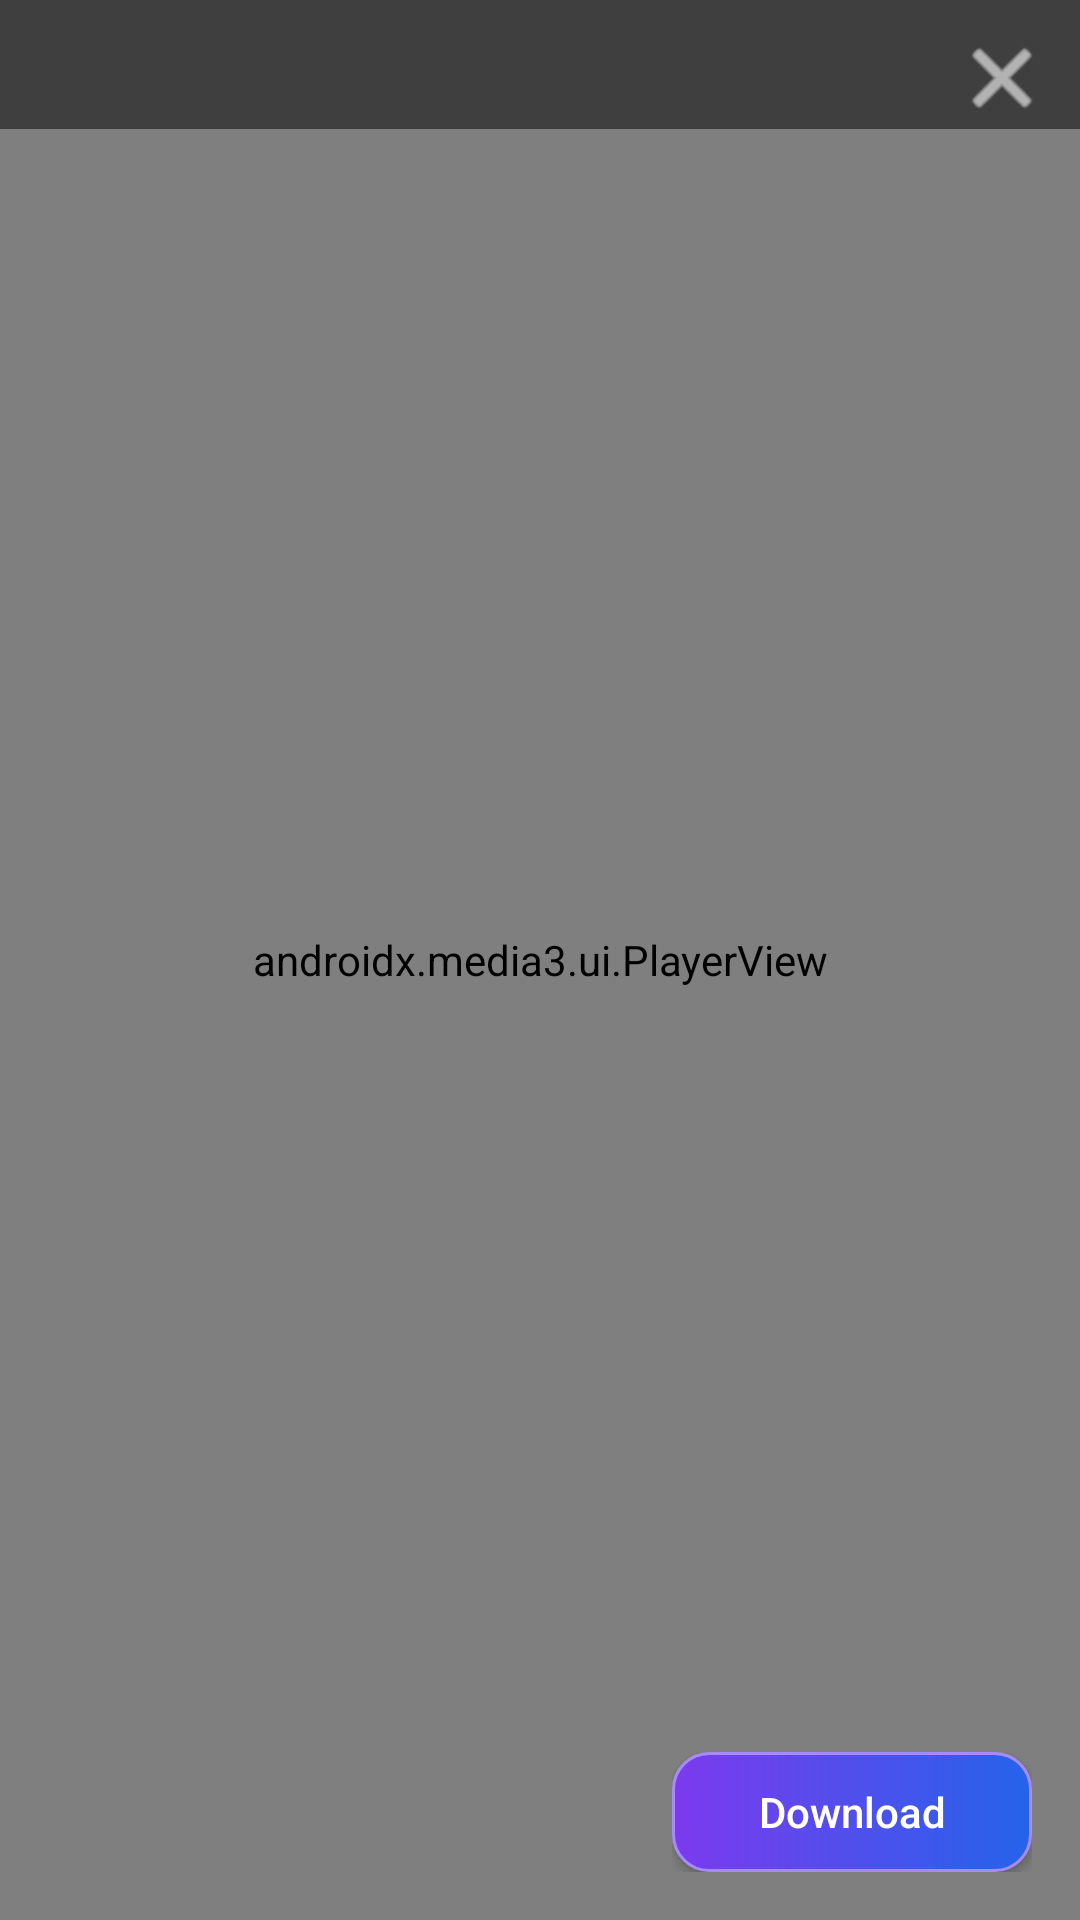

Android layout source for this screen:
<!-- AndroidManifest.xml: application theme Theme.AsgharDownloader -->
<!-- res/layout/activity_movie_player.xml -->
<?xml version="1.0" encoding="utf-8"?>
<FrameLayout xmlns:android="http://schemas.android.com/apk/res/android"
    xmlns:app="http://schemas.android.com/apk/res-auto"
    android:layout_width="match_parent"
    android:layout_height="match_parent"
    android:background="#000000">

    <androidx.media3.ui.PlayerView
        android:id="@+id/playerView"
        android:layout_width="match_parent"
        android:layout_height="match_parent"
        app:show_buffering="when_playing"
        app:resize_mode="fit"
        app:use_controller="true" />

    <TextView
        android:id="@+id/tvTitle"
        android:layout_width="match_parent"
        android:layout_height="wrap_content"
        android:layout_gravity="top"
        android:background="#80000000"
        android:padding="12dp"
        android:textColor="#FFFFFF"
        android:textSize="14sp"
        android:textStyle="bold"
        android:maxLines="1"
        android:ellipsize="end" />

    <ImageButton
        android:id="@+id/btnClose"
        android:layout_width="40dp"
        android:layout_height="40dp"
        android:layout_gravity="top|end"
        android:layout_marginTop="6dp"
        android:layout_marginEnd="6dp"
        android:background="?attr/selectableItemBackgroundBorderless"
        android:contentDescription="Close"
        android:src="@android:drawable/ic_menu_close_clear_cancel"
        android:tint="#FFFFFF" />

    <LinearLayout
        android:layout_width="wrap_content"
        android:layout_height="wrap_content"
        android:layout_gravity="bottom|end"
        android:layout_margin="16dp"
        android:orientation="vertical">

        <Button
            android:id="@+id/btnDownload"
            android:layout_width="wrap_content"
            android:layout_height="40dp"
            android:background="@drawable/premium_button_bg"
            android:minWidth="120dp"
            android:text="Download"
            android:textAllCaps="false"
            android:textColor="#FFFFFF" />
    </LinearLayout>
</FrameLayout>
<!-- resources referenced by this layout -->
<resources>
  <!-- drawable premium_button_bg (drawable) -->
  <shape xmlns:android="http://schemas.android.com/apk/res/android"><corners android:radius="12dp"/><gradient android:angle="0" android:startColor="#7C3AED" android:endColor="#2563EB"/><stroke android:width="1dp" android:color="#A78BFA"/></shape>
  <style name="Theme.AsgharDownloader" parent="Theme.MaterialComponents.DayNight.NoActionBar">
          <item name="colorPrimary">@color/primary</item>
          <item name="android:windowBackground">@color/background</item>
      </style>
  <color name="primary">#7c3aed</color>
  <color name="background">#0b1326</color>
</resources>
